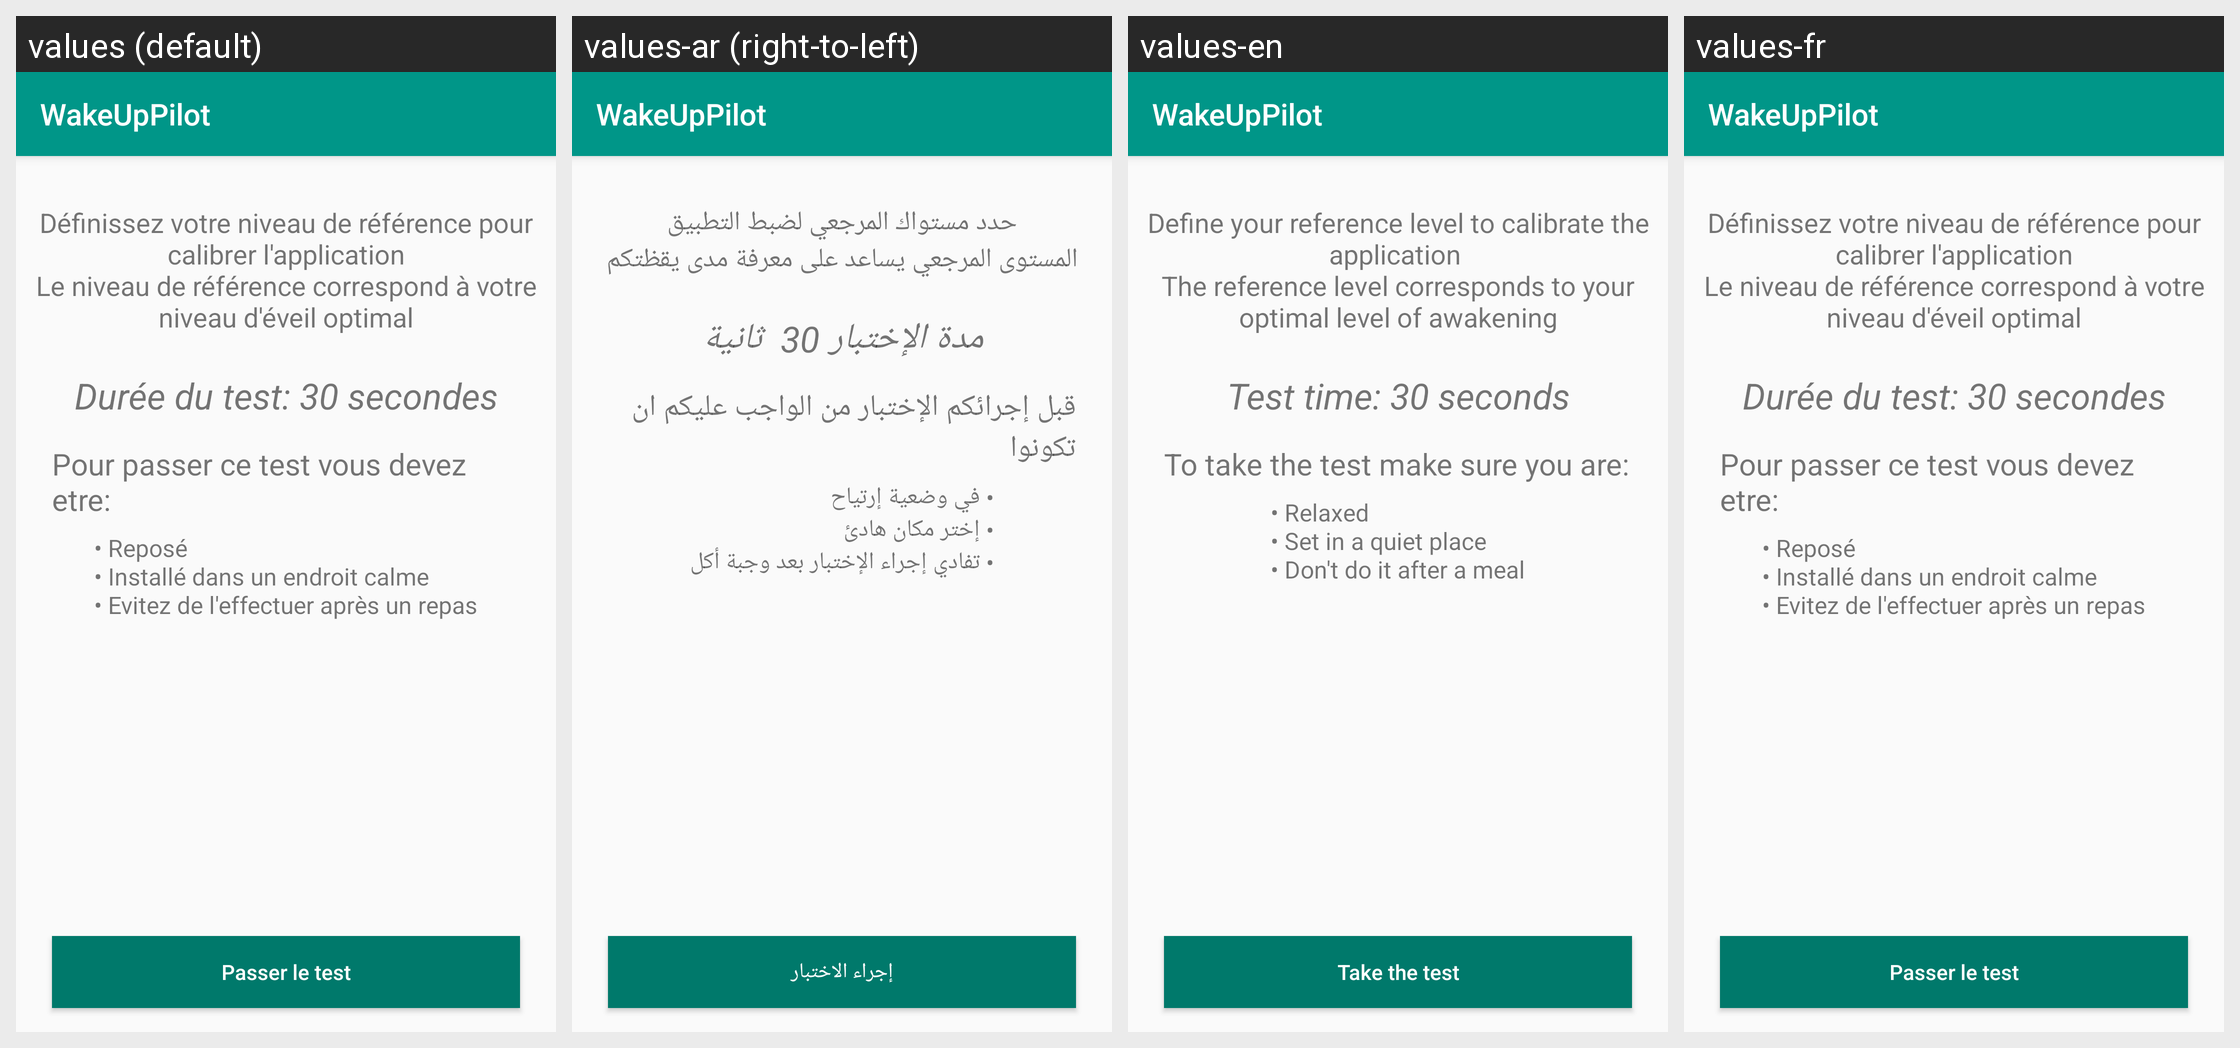

Locale-by-locale string values for the Android screen shown in this grid:
Android screen res/layout/activity_reference.xml rendered under 4 locales, left to right: values (default), values-ar (right-to-left), values-en, values-fr. Device: Nexus 5 (rendered at 1080×1920; each locale shown at half size, 540×960, under a caption strip naming it); theme AppTheme.
Strings drawn on this screen, with the default value and each locale's value (text and hints the layout hard-codes, and strings that could not be matched under every locale, appear in the picture but are not listed):

intro_niveau_reference
  values: Définissez votre niveau de référence pour calibrer l'application
      Le niveau de référence correspond à votre niveau d'éveil optimal
  values-ar:  حدد مستواك المرجعي لضبط التطبيق 
      المستوى المرجعي يساعد على معرفة مدى يقظتكم
  values-en: Define your reference level to calibrate the application 
      The reference level corresponds to your optimal level of awakening
  values-fr: Définissez votre niveau de référence pour calibrer l'application
      Le niveau de référence correspond à votre niveau d'éveil optimal

duree_niveau_reference
  values: Durée du test: 30 secondes
  values-ar: مدة الإختبار 30  ثانية
  values-en: Test time: 30 seconds
  values-fr: Durée du test: 30 secondes

pour_passer_test
  values: Pour passer ce test vous devez etre:
  values-ar: قبل إجرائكم الإختبار من الواجب عليكم ان تكونوا
  values-en: To take the test make sure you are:
  values-fr: Pour passer ce test vous devez etre:

list_niveau_reference
  values: • Reposé
      • Installé dans un endroit calme
      • Evitez de l'effectuer après un repas
      
  values-ar: • في وضعية إرتياح
      • إختر مكان هادئ 
      • تفادي إجراء الإختبار بعد وجبة أكل
      
  values-en: • Relaxed
      • Set in a quiet place
      • Don't do it after a meal
      
  values-fr: • Reposé
      • Installé dans un endroit calme
      • Evitez de l'effectuer après un repas
      

passer_test_button
  values: Passer le test
  values-ar: إجراء الاختبار
  values-en: Take the test
  values-fr: Passer le test

wake_up_pilot
  values: WakeUpPilot
  values-ar: WakeUpPilot
  values-en: WakeUpPilot
  values-fr: WakeUpPilot
